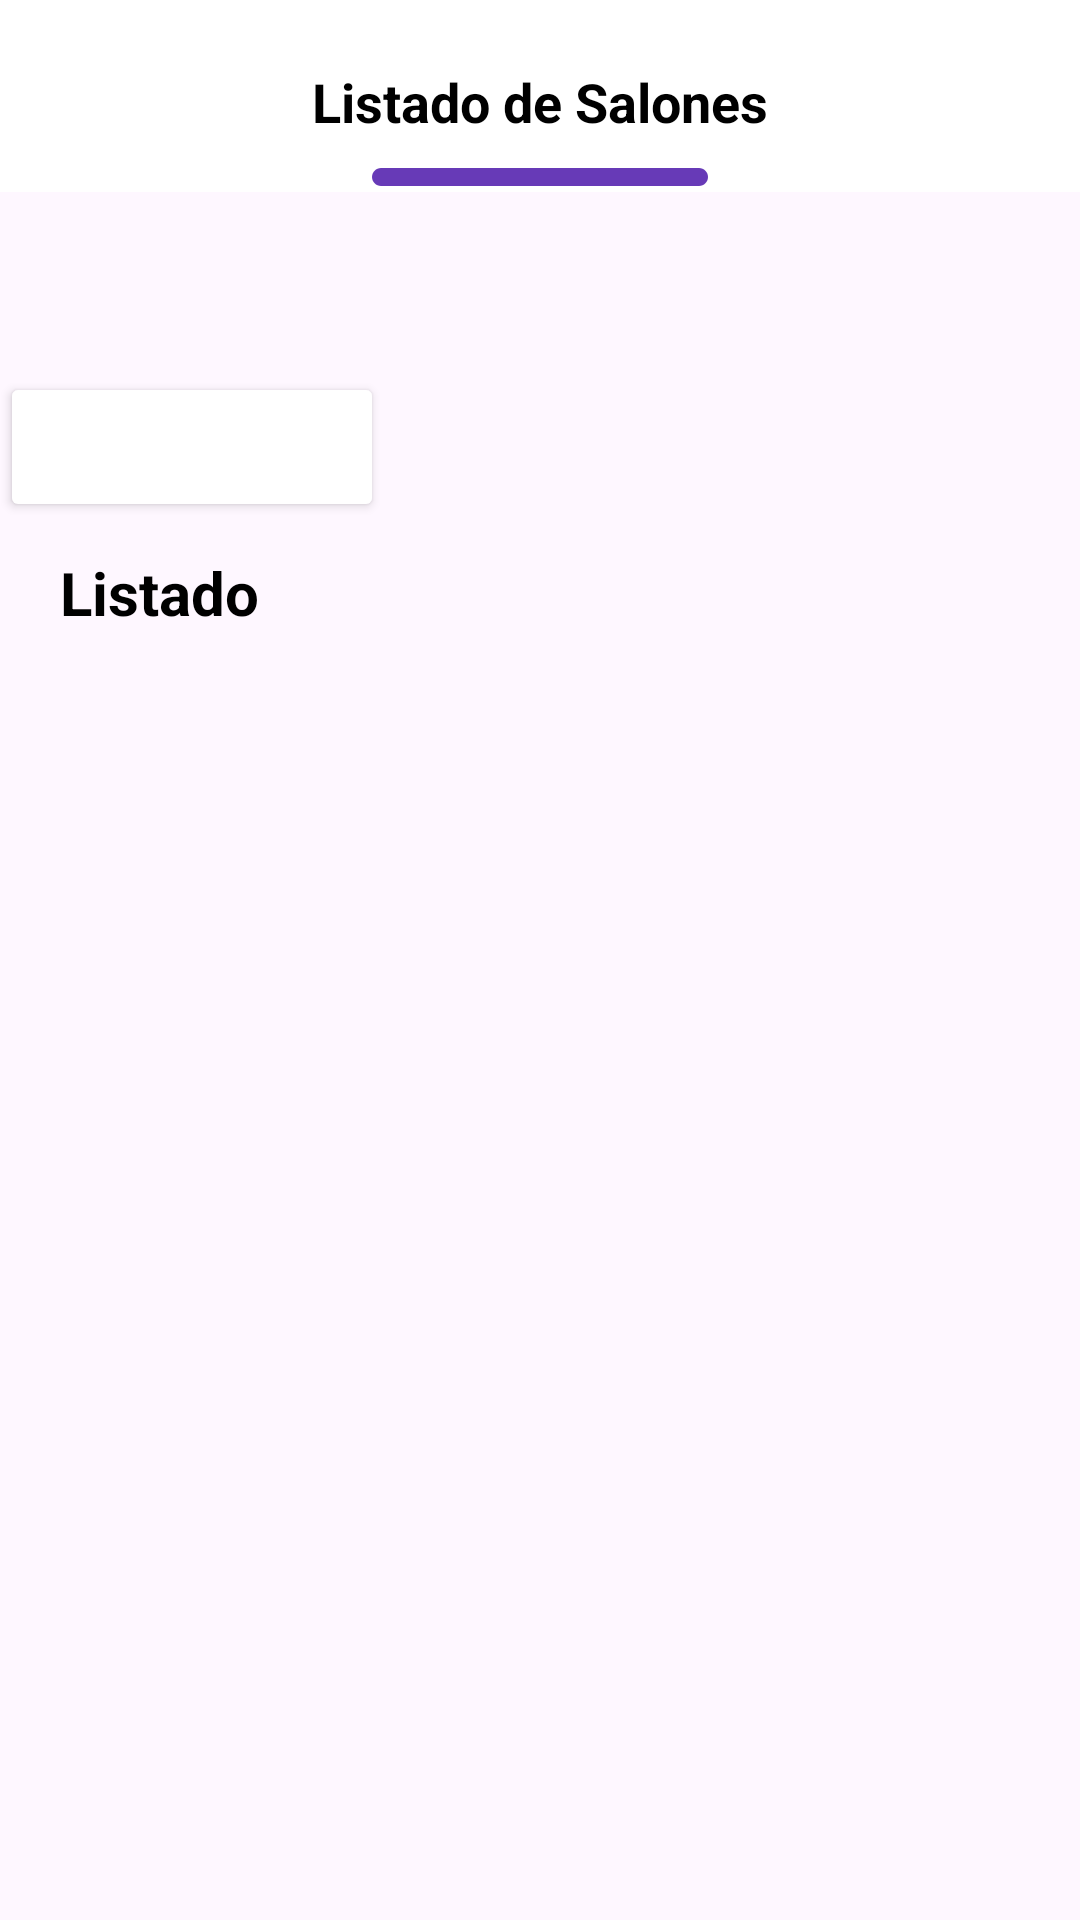

This screen was rendered from an Android layout file. Write that file and the resources it references.
<!-- AndroidManifest.xml: application theme Theme.Lab6_20196044_iot -->
<!-- res/layout/activity_cliente.xml -->
<?xml version="1.0" encoding="utf-8"?>
<LinearLayout xmlns:android="http://schemas.android.com/apk/res/android"
    xmlns:app="http://schemas.android.com/apk/res-auto"
    xmlns:tools="http://schemas.android.com/tools"
    android:layout_width="match_parent"
    android:layout_height="match_parent"
    android:orientation="vertical">


    <LinearLayout
        android:layout_width="match_parent"
        android:layout_height="0dp"
        android:layout_weight="1"
        android:orientation="vertical">
        

        <LinearLayout
            android:layout_width="match_parent"
            android:layout_height="?attr/actionBarSize"
            android:background="@color/white"
            android:gravity="center"
            android:orientation="vertical">

            <TextView
                android:layout_width="wrap_content"
                android:layout_height="wrap_content"
                android:layout_marginTop="20dp"
                android:text="Listado de Salones"
                android:textColor="@color/black"
                android:textSize="18sp"
                android:textStyle="bold" />

            <ImageView
                android:layout_marginTop="10dp"
                android:layout_width="112dp"
                android:layout_height="6dp"
                android:src="@drawable/lineasup" />

        </LinearLayout>

        <LinearLayout
            android:layout_marginTop="30dp"
            android:layout_width="match_parent"
            android:layout_height="wrap_content"
            android:orientation="horizontal"
            android:gravity="center">


        </LinearLayout>

        <LinearLayout
            android:layout_marginTop="20dp"
            android:layout_width="match_parent"
            android:layout_height="match_parent"
            android:orientation="vertical">



            <LinearLayout
                android:layout_width="match_parent"
                android:layout_height="wrap_content"
                android:orientation="horizontal"
                android:paddingTop="10dp"

                tools:ignore="RtlSymmetry">

                <Button
                    android:id="@+id/Cerrar"
                    android:layout_width="wrap_content"
                    android:layout_height="50dp"
                    android:text="Cerrar Sesion"
                    android:textColor="@color/white"
                    android:backgroundTint="@drawable/button_background_black"
                    app:cornerRadius="8dp"
                    />



                <View
                    android:id="@+id/textView3"

                    android:layout_width="17dp"
                    android:layout_height="1dp"
                    android:layout_gravity="center"
                    />


            </LinearLayout>
            <TextView
                android:layout_width="match_parent"
                android:layout_height="wrap_content"
                android:layout_marginTop="10dp"
                android:paddingStart="20dp"
                android:text="Listado"
                android:textColor="#000000"
                android:textSize="20sp"
                android:textStyle="bold"
                tools:ignore="RtlSymmetry" />

            <androidx.recyclerview.widget.RecyclerView
                android:layout_width="match_parent"
                android:layout_height="match_parent" />


        </LinearLayout>


    </LinearLayout>


</LinearLayout>
<!-- resources referenced by this layout -->
<resources>
  <!-- drawable lineasup (drawable) -->
  <?xml version="1.0" encoding="utf-8"?>
      <vector
          xmlns:android="http://schemas.android.com/apk/res/android"
          xmlns:aapt="http://schemas.android.com/aapt"
          android:width="112dp"
          android:height="6dp"
          android:viewportWidth="112"
          android:viewportHeight="6"
          >
          <group>
              <clip-path
                  android:pathData="M3 0H109C110.657 0 112 1.34315 112 3C112 4.65685 110.657 6 109 6H3C1.34315 6 0 4.65685 0 3C0 1.34315 1.34315 0 3 0Z"
                  />
              <path
                  android:pathData="M0 0V6H112V0"
                  android:fillColor="#673AB7"
                  />
          </group>
      </vector>
  <style name="Theme.Lab6_20196044_iot" parent="Base.Theme.Lab6_20196044_iot" />
  <style name="Base.Theme.Lab6_20196044_iot" parent="Theme.Material3.DayNight.NoActionBar">
          
          
      </style>
  <!-- not gathered from this repository: default colours our renderer supplied (Android Studio template values) -->
  <color name="black">#FF000000</color>
  <color name="white">#FFFFFFFF</color>
</resources>
